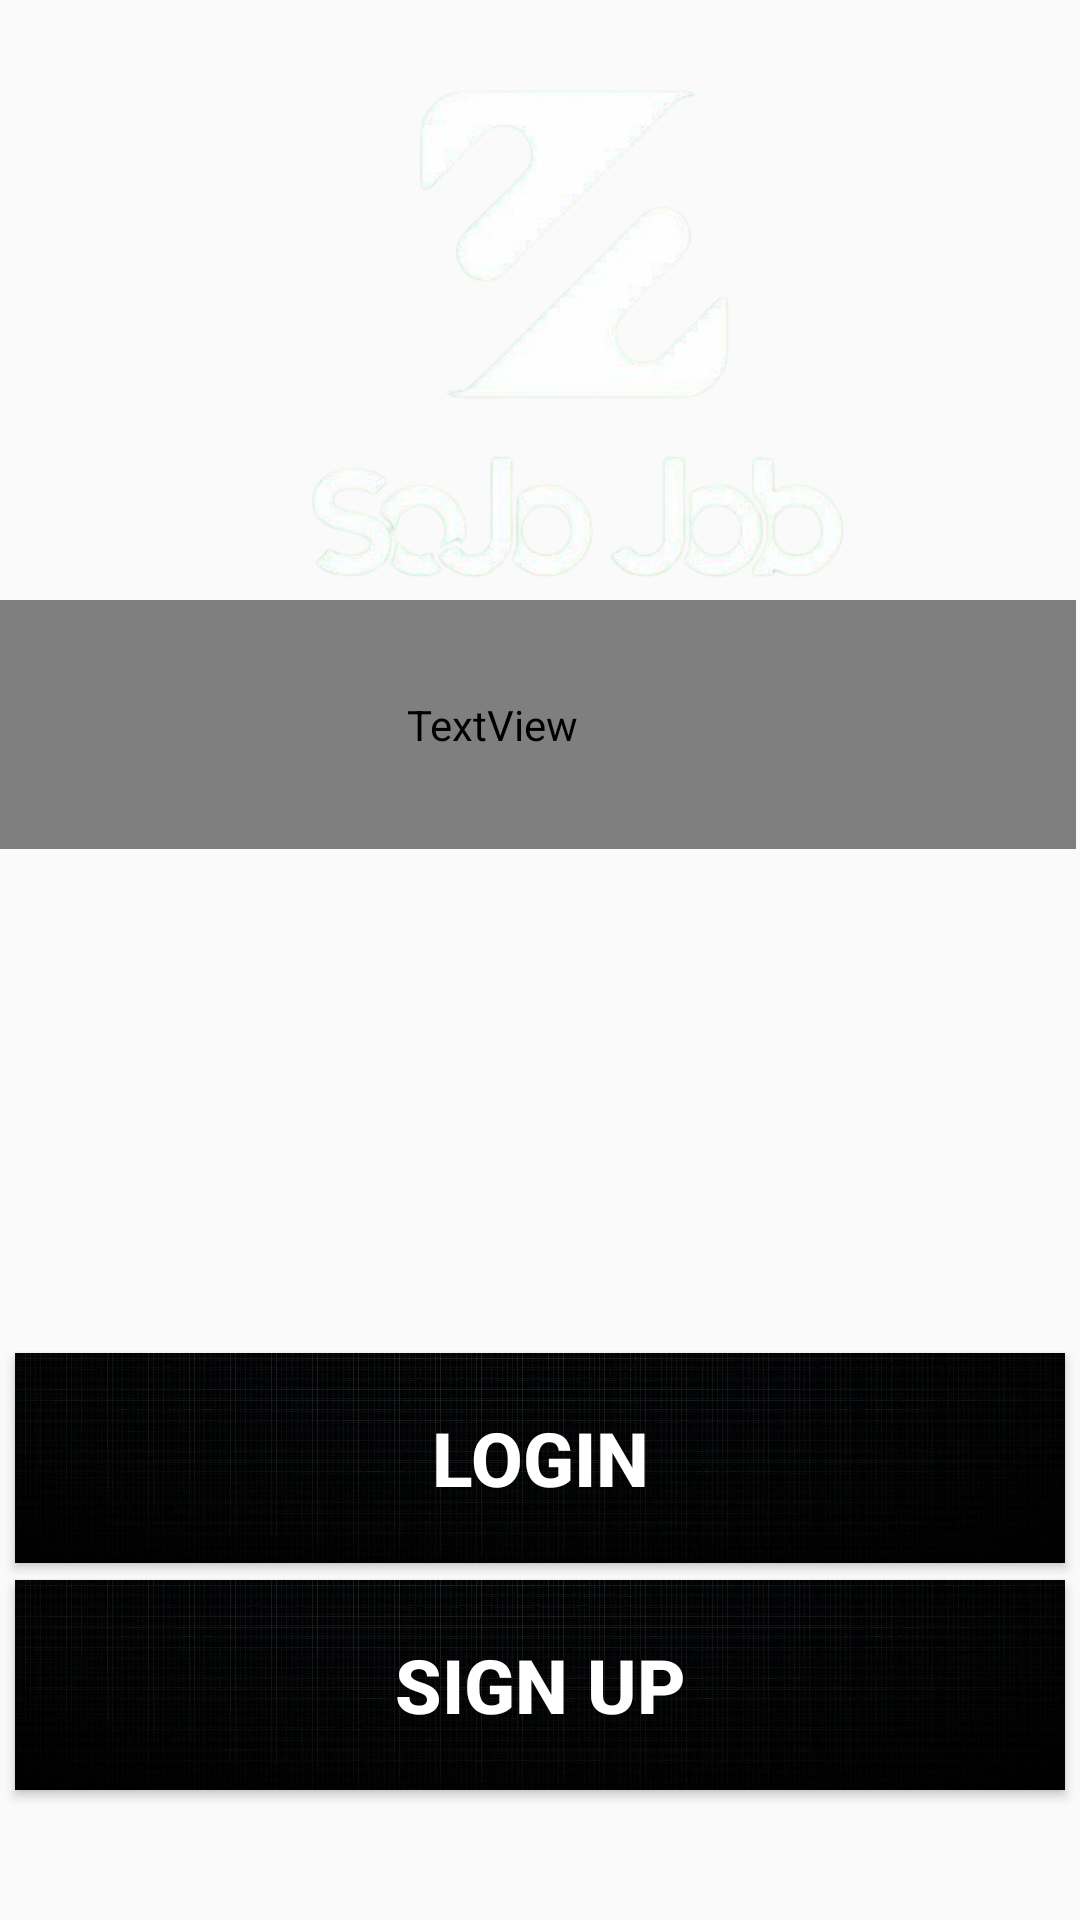

The Android layout XML behind this screen, and the referenced resources:
<!-- AndroidManifest.xml: application theme Theme.SojoJob -->
<!-- res/layout/activity_main.xml -->
<?xml version="1.0" encoding="utf-8"?>
<androidx.constraintlayout.widget.ConstraintLayout xmlns:android="http://schemas.android.com/apk/res/android"
    xmlns:app="http://schemas.android.com/apk/res-auto"
    xmlns:tools="http://schemas.android.com/tools"
    android:layout_width="wrap_content"
    android:layout_height="match_parent"
    android:background="@drawable/papers_co_bl95_art_night_anime_city_33_iphone6_wallpaper"
    tools:context=".MainActivity">


    <Button
        android:id="@+id/button2"
        style="@style/Widget.AppCompat.Button"
        android:layout_width="350dp"
        android:layout_height="70dp"
        android:background="@drawable/pngtree_city_science_and_technology_city_blue_technology_sense_technology_lines_picture_image_1473376"
        android:text="Sign Up"
        android:textColor="?attr/colorOnPrimary"
        android:textSize="25dp"
        android:textStyle="bold"
        app:layout_constraintBottom_toBottomOf="parent"
        app:layout_constraintEnd_toEndOf="parent"
        app:layout_constraintHorizontal_bias="0.491"
        app:layout_constraintStart_toStartOf="parent"
        app:layout_constraintTop_toTopOf="parent"
        app:layout_constraintVertical_bias="0.924" />

    <Button
        android:id="@+id/button7"
        style="@style/Widget.AppCompat.Button"
        android:layout_width="350dp"
        android:layout_height="70dp"
        android:background="@drawable/pngtree_city_science_and_technology_city_blue_technology_sense_technology_lines_picture_image_1473376"
        android:text="Login"
        android:textColor="?attr/colorOnPrimary"
        android:textSize="25dp"
        android:textStyle="bold"
        app:layout_constraintBottom_toBottomOf="parent"
        app:layout_constraintEnd_toEndOf="parent"
        app:layout_constraintHorizontal_bias="0.491"
        app:layout_constraintStart_toStartOf="parent"
        app:layout_constraintTop_toTopOf="parent"
        app:layout_constraintVertical_bias="0.791" />

    <ImageView
        android:id="@+id/imageView3"
        android:layout_width="227dp"
        android:layout_height="249dp"
        app:layout_constraintEnd_toEndOf="parent"
        app:layout_constraintHorizontal_bias="0.597"
        app:layout_constraintStart_toStartOf="parent"
        app:layout_constraintTop_toTopOf="parent"
        app:srcCompat="@drawable/sojobg" />

    <TextView
        android:id="@+id/textView9"
        android:layout_width="wrap_content"
        android:layout_height="wrap_content"
        android:text="Explore your future job with us"
        android:textColor="@color/white"
        android:textSize="20dp"
        android:textStyle="italic"
        app:layout_constraintBottom_toBottomOf="parent"
        app:layout_constraintEnd_toEndOf="parent"
        app:layout_constraintHorizontal_bias="0.506"
        app:layout_constraintStart_toStartOf="parent"
        app:layout_constraintTop_toTopOf="parent"
        app:layout_constraintVertical_bias="0.384" />

    <TextView
        android:id="@+id/textView"
        android:layout_width="389dp"
        android:layout_height="83dp"
        android:layout_marginStart="48dp"
        android:layout_marginTop="200dp"
        android:layout_marginEnd="32dp"
        android:fontFamily="@font/berkshire"
        android:gravity="center"
        android:text="Welcome To SojoJob"
        android:textColor="#FFFFFF"
        android:textSize="40dp"
        android:textStyle="bold"
        app:layout_constraintEnd_toEndOf="parent"
        app:layout_constraintHorizontal_bias="0.724"
        app:layout_constraintStart_toStartOf="parent"
        app:layout_constraintTop_toTopOf="parent" />

</androidx.constraintlayout.widget.ConstraintLayout>
<!-- resources referenced by this layout -->
<resources>
  <!-- drawable pngtree_city_science_and_technology_city_blue_technology_sense_technology_lines_picture_image_1473376: jpg bitmap (drawable, 741879 bytes) -->
  <!-- drawable sojobg: png bitmap (drawable, 92237 bytes) -->
  <style name="Theme.SojoJob" parent="Theme.AppCompat.DayNight">
          
          <item name="colorPrimary">@color/purple_500</item>
          <item name="colorPrimaryVariant">@color/purple_700</item>
          <item name="colorOnPrimary">@color/white</item>
          
          <item name="colorSecondary">@color/teal_200</item>
          <item name="colorSecondaryVariant">@color/teal_700</item>
          <item name="colorOnSecondary">@color/black</item>
          
          <item name="android:statusBarColor">?attr/colorPrimaryVariant</item>
          
      </style>
  <!-- not gathered from this repository: default colours our renderer supplied (Android Studio template values) -->
  <color name="purple_500">#FF6200EE</color>
  <color name="purple_700">#FF3700B3</color>
  <color name="teal_200">#FF03DAC5</color>
  <color name="teal_700">#FF018786</color>
  <color name="black">#FF000000</color>
  <color name="white">#FFFFFFFF</color>
</resources>
